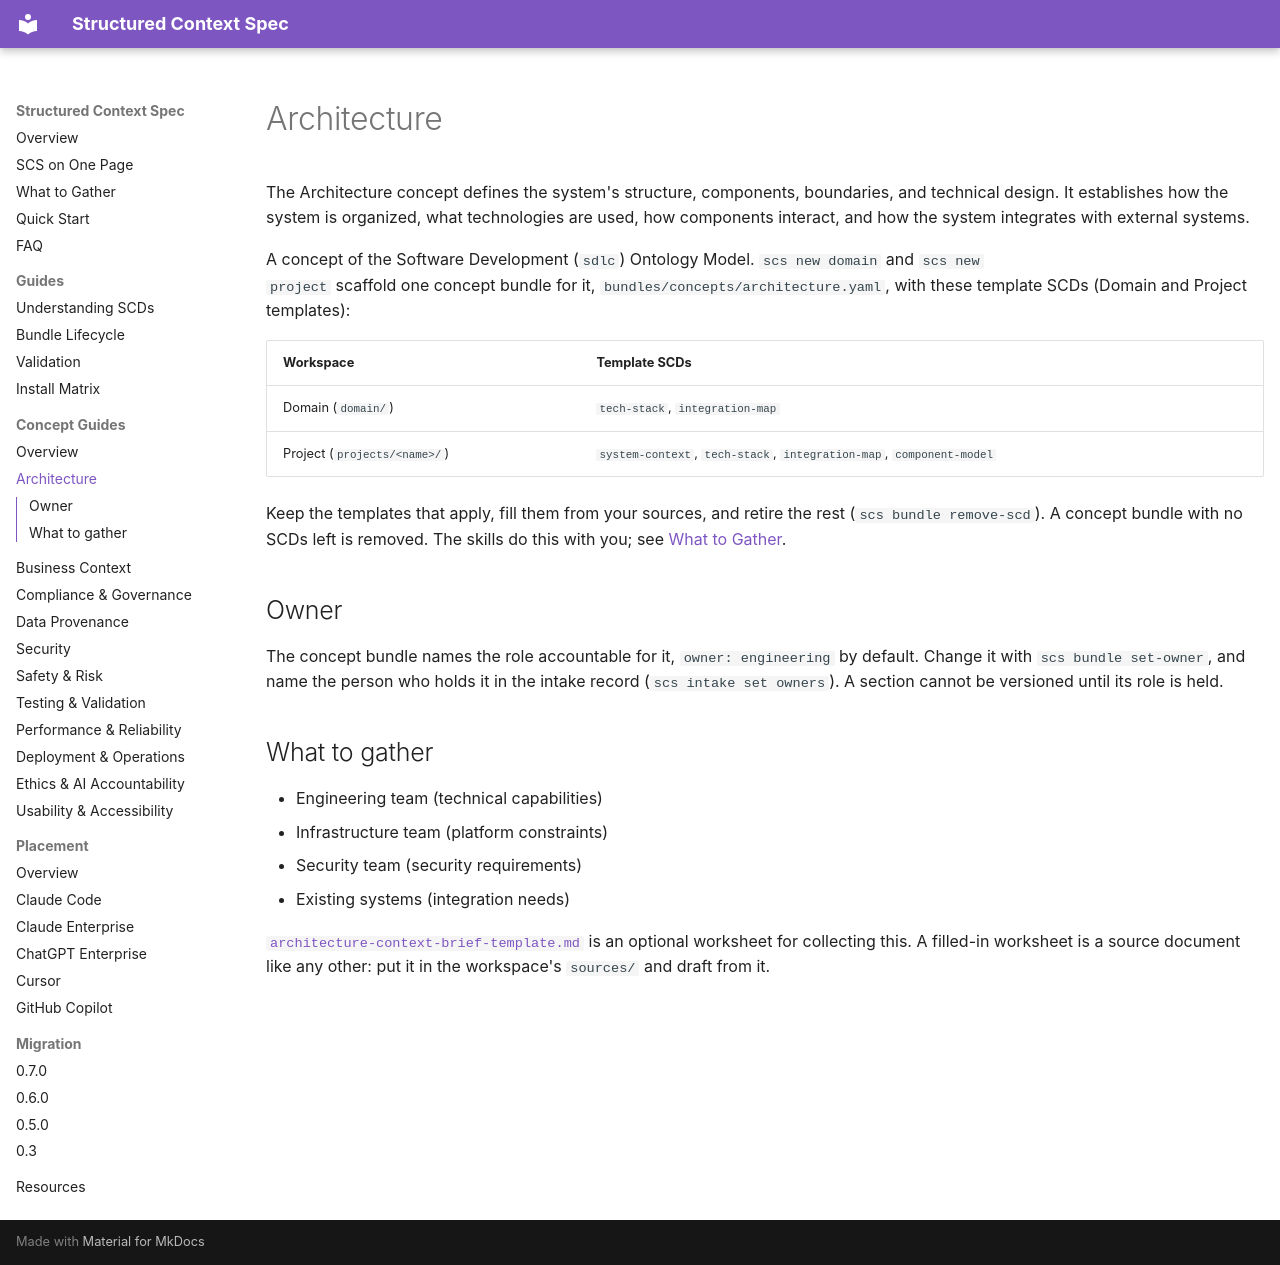

repository: tim-mccrimmon/structured-context-spec · page: concept-docs/architecture/index.html · generator: mkdocs

# Architecture

The Architecture concept defines the system's structure, components, boundaries, and technical design. It establishes how the system is organized, what technologies are used, how components interact, and how the system integrates with external systems.

A concept of the Software Development (`sdlc`) Ontology Model. `scs new domain` and `scs new
project` scaffold one concept bundle for it, `bundles/concepts/architecture.yaml`, with these
template SCDs (Domain and Project templates):

| Workspace | Template SCDs |
|---|---|
| Domain (`domain/`) | `tech-stack`, `integration-map` |
| Project (`projects/<name>/`) | `system-context`, `tech-stack`, `integration-map`, `component-model` |

Keep the templates that apply, fill them from your sources, and retire the rest
(`scs bundle remove-scd`). A concept bundle with no SCDs left is removed. The skills do this
with you; see [What to Gather](../../what-to-gather.md).

## Owner

The concept bundle names the role accountable for it, `owner: engineering` by default. Change it
with `scs bundle set-owner`, and name the person who holds it in the intake record
(`scs intake set owners`). A section cannot be versioned until its role is held.

## What to gather

- Engineering team (technical capabilities)
- Infrastructure team (platform constraints)
- Security team (security requirements)
- Existing systems (integration needs)

[`architecture-context-brief-template.md`](architecture-context-brief-template.md) is an optional worksheet for collecting this. A filled-in worksheet
is a source document like any other: put it in the workspace's `sources/` and draft from it.
